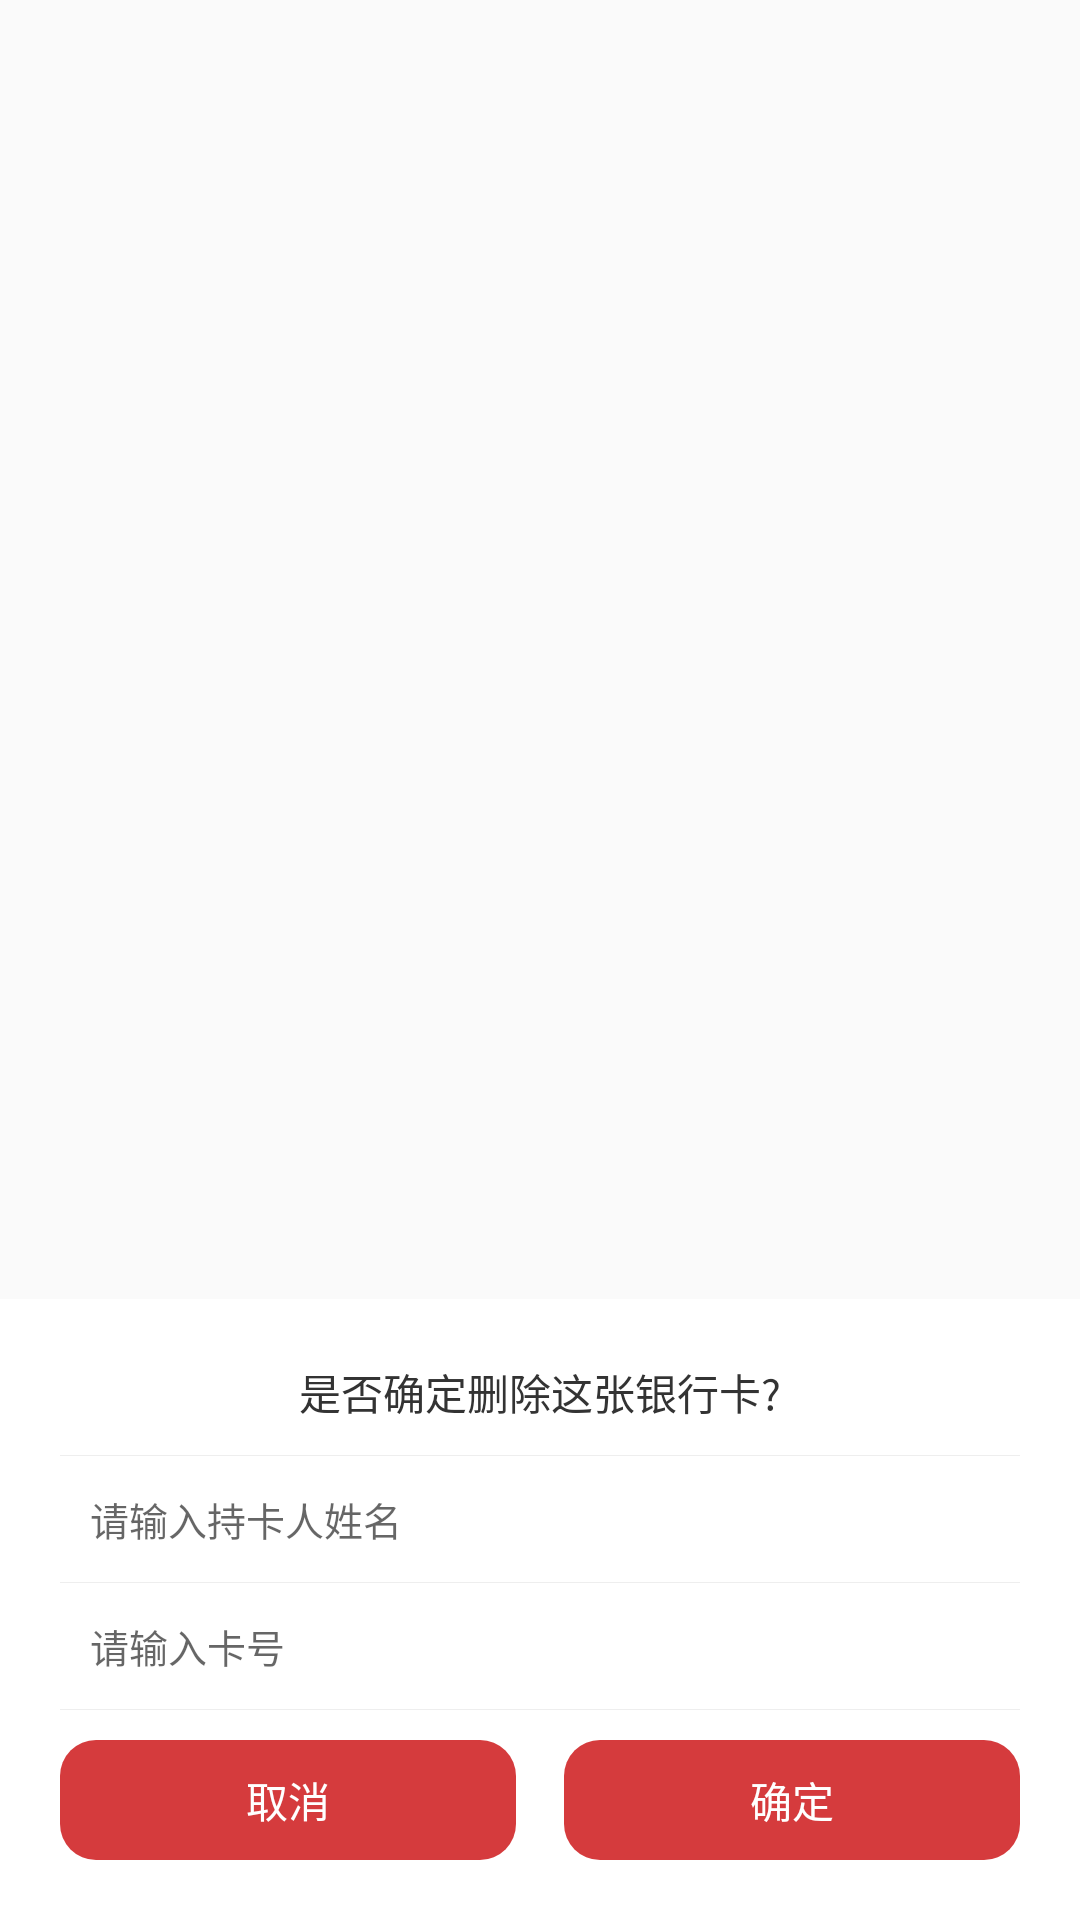

This screen was rendered from an Android layout file. Write that file and the resources it references.
<!-- AndroidManifest.xml: application theme AppTheme -->
<!-- res/layout/window_delete_card.xml -->
<?xml version="1.0" encoding="utf-8"?>
<RelativeLayout
    xmlns:android="http://schemas.android.com/apk/res/android"
    android:layout_width="match_parent"
    android:layout_height="wrap_content"
    android:id="@+id/parent">

    <LinearLayout
        android:layout_alignParentBottom="true"
        android:layout_width="match_parent"
        android:layout_height="wrap_content"
        android:orientation="vertical"
        android:paddingLeft="20dp"
        android:paddingRight="20dp"
        android:paddingTop="10dp"
        android:paddingBottom="20dp"
        android:background="#FFFFFF">
        <TextView
            android:layout_width="match_parent"
            android:layout_height="42dp"
            android:text="是否确定删除这张银行卡?"
            android:textColor="#333333"
            android:gravity="center"/>
        <View
            android:layout_width="match_parent"
            android:layout_height="1px"
            android:background="#eeeeee"/>
        <EditText
            android:hint="请输入持卡人姓名"
            android:paddingLeft="10dp"
            android:textSize="13sp"
            android:id="@+id/name"
            android:background="@null"
            android:layout_width="match_parent"
            android:layout_height="42dp" />
        <View
            android:layout_width="match_parent"
            android:layout_height="1px"
            android:background="#eeeeee"/>
        <EditText
            android:inputType="number"
            android:hint="请输入卡号"
            android:paddingLeft="10dp"
            android:textSize="13sp"
            android:id="@+id/number"
            android:background="@null"
            android:layout_width="match_parent"
            android:layout_height="42dp" />
        <View
            android:layout_width="match_parent"
            android:layout_height="1px"
            android:background="#eeeeee"/>
        <LinearLayout
            android:layout_width="match_parent"
            android:layout_height="wrap_content"
            android:orientation="horizontal">
            <TextView
                android:id="@+id/cancel"
                android:layout_marginRight="8dp"
                android:layout_marginTop="10dp"
                android:text="取消"
                android:layout_width="0dp"
                android:layout_weight="1"
                android:layout_height="40dp"
                android:gravity="center"
                android:textColor="#FFFFFF"
                android:textSize="14sp"
                android:background="@drawable/commit_bg"/>
            <TextView
                android:id="@+id/commit"
                android:layout_marginLeft="8dp"
                android:layout_marginTop="10dp"
                android:text="确定"
                android:layout_width="0dp"
                android:layout_weight="1"
                android:layout_height="40dp"
                android:gravity="center"
                android:textColor="#FFFFFF"
                android:textSize="14sp"
                android:background="@drawable/commit_bg"/>
        </LinearLayout>

    </LinearLayout>



</RelativeLayout>
<!-- resources referenced by this layout -->
<resources>
  <!-- drawable commit_bg (drawable) -->
  <?xml version="1.0" encoding="utf-8"?>
  <shape xmlns:android="http://schemas.android.com/apk/res/android"
      android:shape="rectangle">
  
      <corners android:radius="12dp"/>
  
      <solid android:color="@color/CheckColor"/>
  
  
  </shape>
  <style name="AppTheme" parent="Theme.AppCompat.Light.DarkActionBar">
          
          <item name="colorPrimary">@color/colorPrimary</item>
          <item name="colorPrimaryDark">@color/colorPrimaryDark</item>
          <item name="colorAccent">@color/colorAccent</item>
      </style>
  <color name="CheckColor">#D53B3D</color>
  <color name="colorPrimary">#3F51B5</color>
  <color name="colorPrimaryDark">#303F9F</color>
  <color name="colorAccent">#FF4081</color>
</resources>
